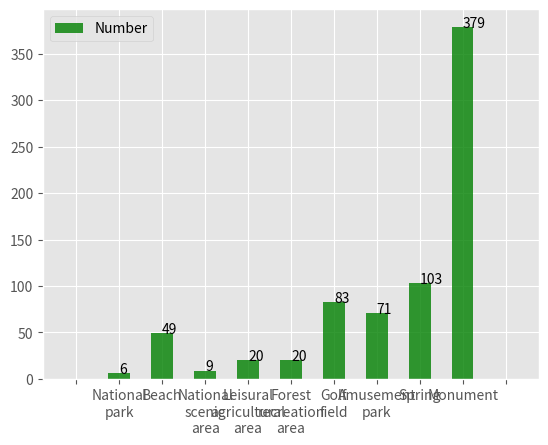

Write the Python code that produced this figure.
from matplotlib import pyplot as plt
from matplotlib import style
import numpy as np

x = np.arange(11)
y = np.array([0, 6, 49, 9, 20, 20, 83, 71, 103, 379, 0])
xTag = ['', 'National\npark', 'Beach', 'National\nscenic\narea', 
        'Leisural\nagricultural\narea', 'Forest\nrecreation\narea',
        'Golf\nfield', 'Amusement\npark', 'Spring', 'Monument', '']

style.use('ggplot')
bar = plt.bar(x, y, align='center', width=0.5, alpha=0.8, label="Number", color='green')
for a, b in zip(x, y):
    if not b == 0:
        plt.text(a, b, str(b))

plt.xticks(x, xTag)
plt.legend()
plt.plot()
plt.show()